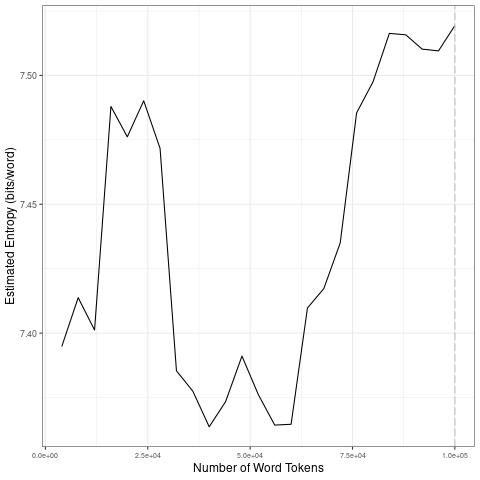

The data file committed next to this chart (first rows):
file, entropy.Corpus.Size, entropy.Entropy, sd.Corpus.Size, sd.SD
data/fr_by_timestamp/2023-06-09_tokens_1…, 4000, 7.395, 20000, 0.04388
data/fr_by_timestamp/2023-06-09_tokens_1…, 8000, 7.414, 40000, 0.05863
data/fr_by_timestamp/2023-06-09_tokens_1…, 12000, 7.401, 60000, 0.01094
data/fr_by_timestamp/2023-06-09_tokens_1…, 16000, 7.488, 80000, 0.04006
data/fr_by_timestamp/2023-06-09_tokens_1…, 20000, 7.476, 1e+05, 0.004222
data/fr_by_timestamp/2023-06-09_tokens_1…, 24000, 7.49, 20000, 0.04388
data/fr_by_timestamp/2023-06-09_tokens_1…, 28000, 7.472, 40000, 0.05863
data/fr_by_timestamp/2023-06-09_tokens_1…, 32000, 7.385, 60000, 0.01094
data/fr_by_timestamp/2023-06-09_tokens_1…, 36000, 7.377, 80000, 0.04006
data/fr_by_timestamp/2023-06-09_tokens_1…, 40000, 7.364, 1e+05, 0.004222
data/fr_by_timestamp/2023-06-09_tokens_1…, 44000, 7.373, 20000, 0.04388
data/fr_by_timestamp/2023-06-09_tokens_1…, 48000, 7.391, 40000, 0.05863
data/fr_by_timestamp/2023-06-09_tokens_1…, 52000, 7.376, 60000, 0.01094
data/fr_by_timestamp/2023-06-09_tokens_1…, 56000, 7.364, 80000, 0.04006
data/fr_by_timestamp/2023-06-09_tokens_1…, 60000, 7.365, 1e+05, 0.004222
data/fr_by_timestamp/2023-06-09_tokens_1…, 64000, 7.41, 20000, 0.04388
data/fr_by_timestamp/2023-06-09_tokens_1…, 68000, 7.417, 40000, 0.05863
data/fr_by_timestamp/2023-06-09_tokens_1…, 72000, 7.435, 60000, 0.01094
data/fr_by_timestamp/2023-06-09_tokens_1…, 76000, 7.485, 80000, 0.04006
data/fr_by_timestamp/2023-06-09_tokens_1…, 80000, 7.497, 1e+05, 0.004222
data/fr_by_timestamp/2023-06-09_tokens_1…, 84000, 7.516, 20000, 0.04388
data/fr_by_timestamp/2023-06-09_tokens_1…, 88000, 7.516, 40000, 0.05863
data/fr_by_timestamp/2023-06-09_tokens_1…, 92000, 7.51, 60000, 0.01094
data/fr_by_timestamp/2023-06-09_tokens_1…, 96000, 7.51, 80000, 0.04006
data/fr_by_timestamp/2023-06-09_tokens_1…, 1e+05, 7.519, 1e+05, 0.004222
